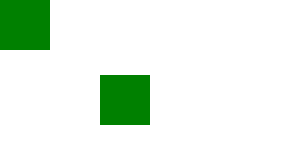
t = 0.00 s
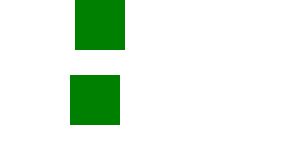
t = 0.75 s
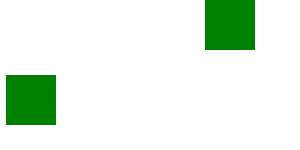
t = 1.60 s
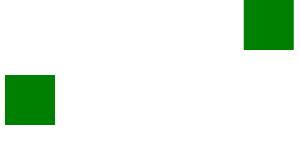
t = 2.38 s
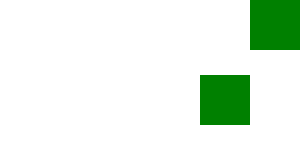
t = 3.25 s
t = 4.00 s: frame unchanged from t = 3.25 s, image omitted

The animated SVG that drew these frames (rendered in a browser with its animation timeline set to each time). Animation: 14 SMIL elements (animate=14); one cycle of 4.00 s.

<?xml version="1.0" encoding="UTF-8"?>
<!DOCTYPE svg PUBLIC "-//W3C//DTD SVG 1.1 Tiny//EN" "http://www.w3.org/Graphics/SVG/1.1/DTD/svg11-tiny.dtd">
<svg xmlns="http://www.w3.org/2000/svg" xmlns:xlink="http://www.w3.org/1999/xlink">

<!-- Test that the first element can end while others continue without crashing, and the second
     can end and remain frozen. Also test that a third element can animate after the second has ended
     but that the result is still to return to the second animation's freeze position. -->
<rect x='0' y='0' width='50' height='50' fill='green'>
    <animate id="an1" attributeName='x' from='0' to='100' begin='0s' dur='1s' />
    <animate id="an2" attributeName='x' from='200' to='250' begin='1.5s' dur='1s' fill='freeze' />
    <animate id="an3" attributeName='x' from='50' to='0' begin='2.5s' dur='0.5s' />
</rect>

<!-- Test that a second element can take priority over the first from 0-1s, then
     test that the first element can animate for 1s, and finally test that the
     second element can once again animate after the first has ended. After all
     animations end, test that they are removed and the rect returns to its home. -->
<rect x='200' y='75' width='50' height='50' fill='green'>
    <animate id="an4" attributeName='x' from='0' to='10' begin='1s' dur='1s'/>
    <animate id="an5" attributeName='x' from='100' to='0' begin='0s' dur='2.5s'/>
</rect>

<!-- Test that a repeating animation can take priority over another animation, and that the
     end state is the second animation's freeze value. Also test that, after a pause, a third
     animation can take over and have its freeze value satisfied at the end. -->
<rect x='0' y='150' width='50' height='50' fill='green'>
    <animate id="an6" attributeName='x' from='200' to='240' begin='0s' dur='2s' fill='freeze'/>
    <animate id="an7" attributeName='x' from='0' to='5' begin='1s' dur='0.1s' repeatCount="5" fill='freeze'/>
    <animate id="an8" attributeName='x' from='250' to='150' begin='3s' dur='1s' fill='freeze'/>
</rect>

<!-- Test that 4 animations can animate a rect in 20px 'steps' and that correct freeze values are
     honored even though the animation elements are specified in non-sequential order. Also test
     that two repeating animations (active for only a short duration) only momentarily
     affect the overall animation and are correctly removed. -->
<rect x='0' y='225' width='50' height='50' fill='green'>
    <animate id="an9" attributeName='x' from='200' to='250' begin='1.6s' dur='0.1s' repeatCount="2" fill='remove'/>
    <animate id="anA" attributeName='x' from='160' to='180' begin='3s' dur='0.5s' fill='freeze'/>
    <animate id="anB" attributeName='x' from='110' to='130' begin='2s' dur='0.5s' fill='freeze'/>
    <animate id="anC" attributeName='x' from='10' to='30' begin='0s' dur='0.5s' fill='freeze'/>
    <animate id="anD" attributeName='x' from='60' to='80' begin='1s' dur='0.5s' fill='freeze'/>
    <animate id="anE" attributeName='x' from='200' to='250' begin='3.6s' dur='0.1s' repeatCount="2" fill='remove'/>
</rect>

</svg>
